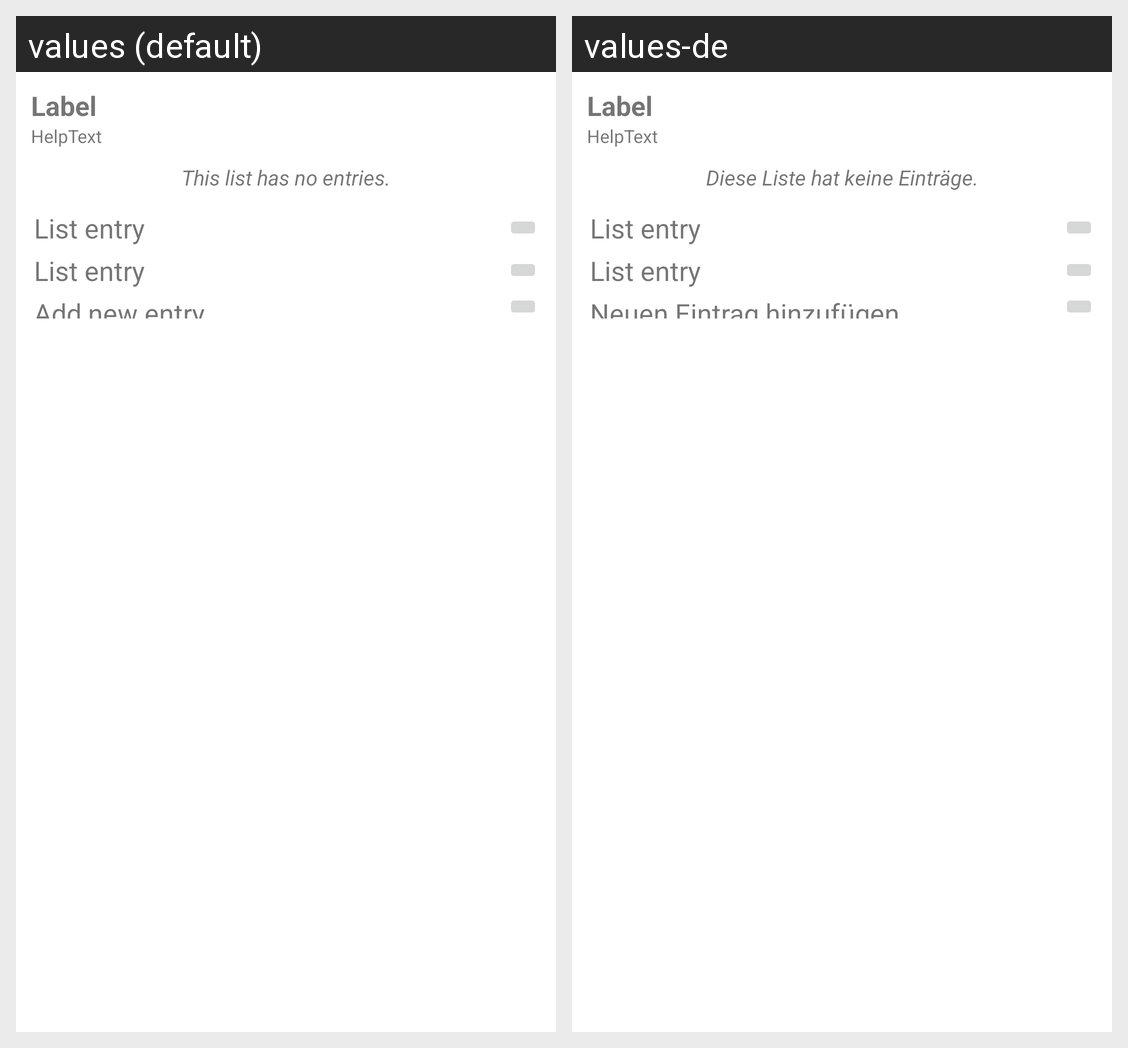

The same Android screen rendered under two of its app's locales, left to right. List the strings drawn on it with the default value and each locale's translation.
Android screen res/layout/custom_field_list_editor.xml rendered under 2 locales, left to right: values (default), values-de. Device: Nexus 5 (rendered at 1080×1920; each locale shown at half size, 540×960, under a caption strip naming it); theme AppTheme.
Strings drawn on this screen, with the default value and each locale's value (text and hints the layout hard-codes, and strings that could not be matched under every locale, appear in the picture but are not listed):

customform_list_empty
  values: This list has no entries.
  values-de: Diese Liste hat keine Einträge.

customform_list_add
  values: Add new entry …
  values-de: Neuen Eintrag hinzufügen …
